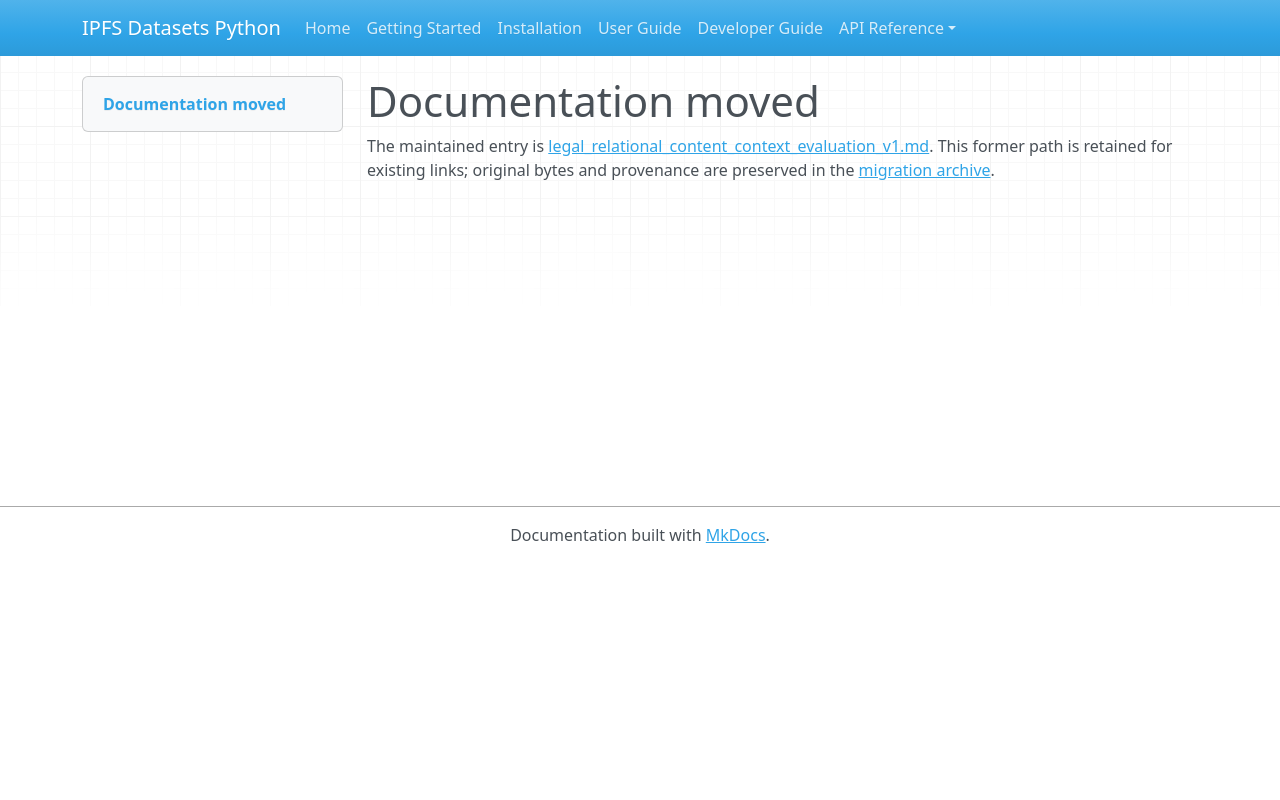

repository: endomorphosis/ipfs_datasets_py · page: autoencoders/legal_relational_content_context_evaluation_v1/index.html · generator: mkdocs

# Documentation moved

The maintained entry is [legal_relational_content_context_evaluation_v1.md](../../ipfs_datasets_py/logic/autoformal/docs/guides/legal_relational_content_context_evaluation_v1.md). This former path is retained for existing links; original bytes and provenance are preserved in the [migration archive](../../ipfs_datasets_py/logic/autoformal/docs/ARCHIVE.md).

<!-- Legacy bookmarks refer to sections in the preserved original. -->
<a id="relational-content-context-availability-companion-v1"></a>
